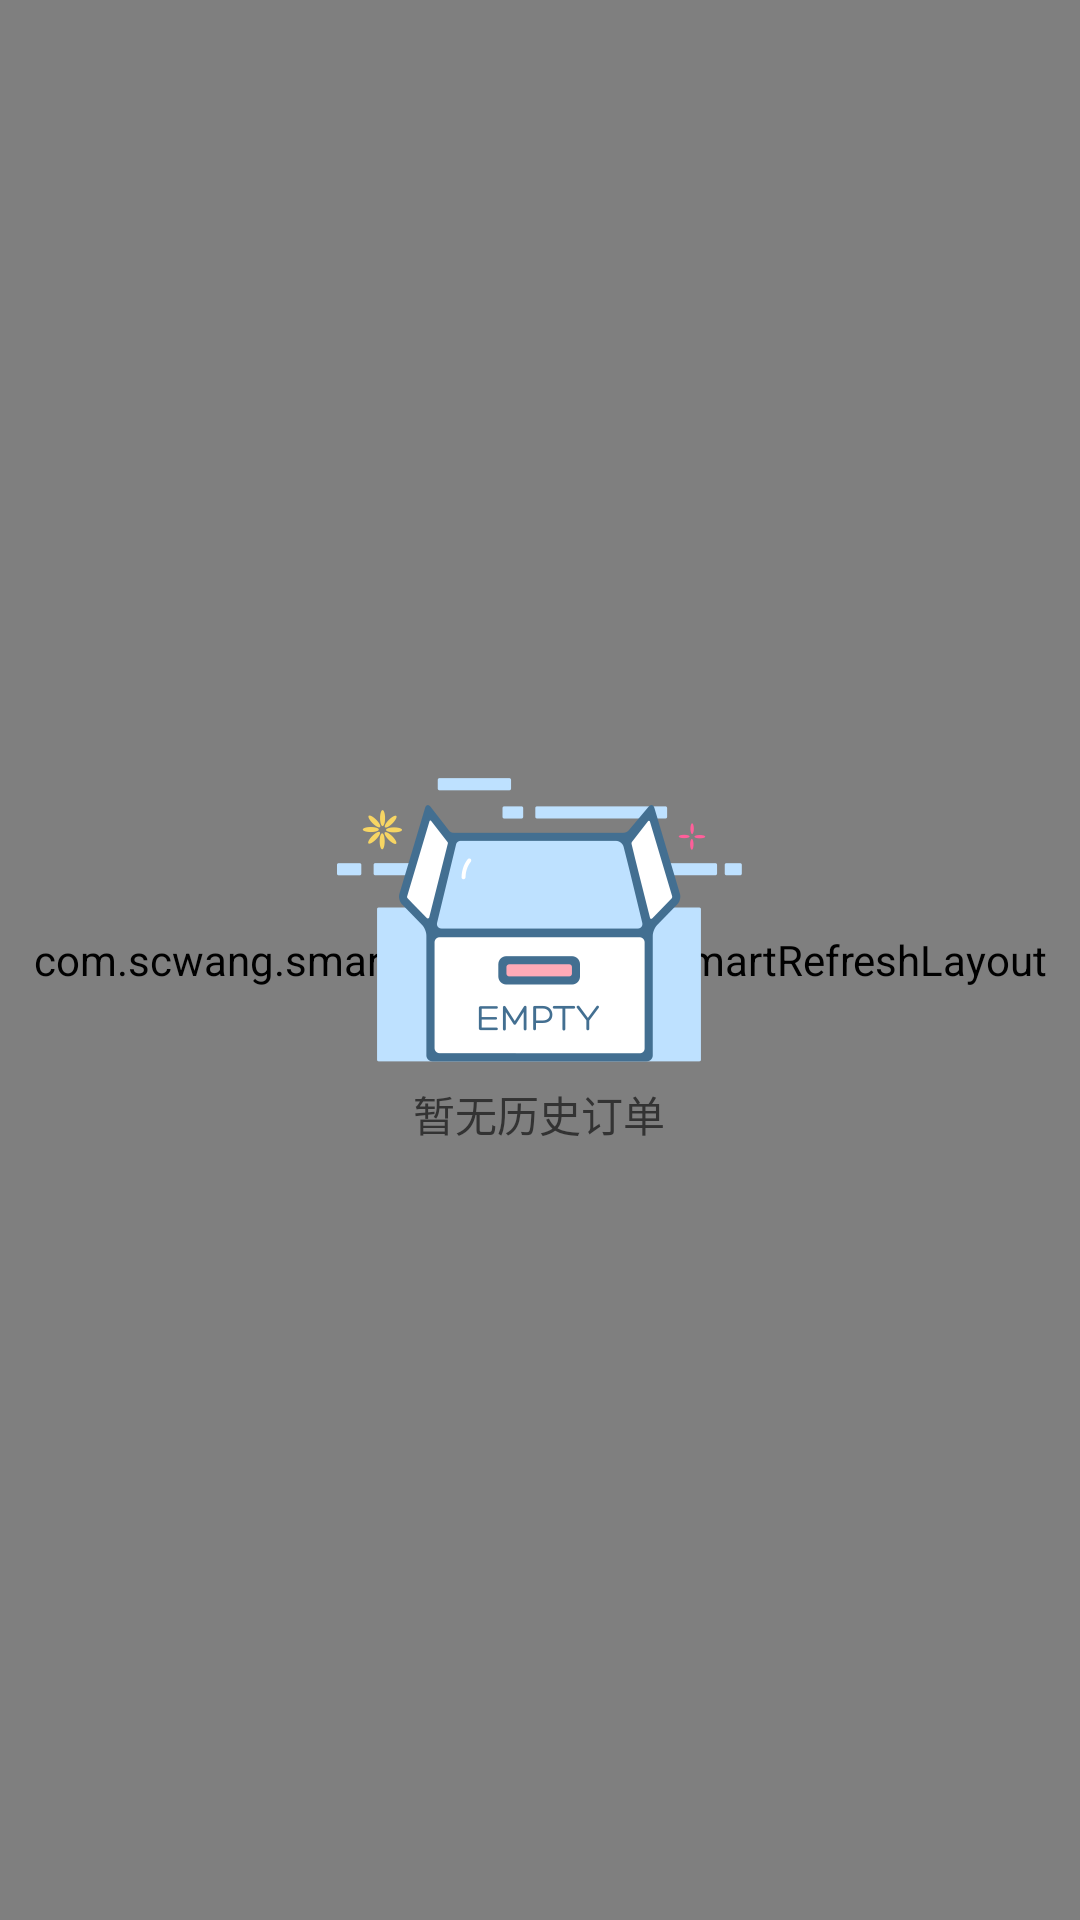

Write the Android layout XML for this screen, with the resource values it uses.
<!-- AndroidManifest.xml: application theme AppTheme -->
<!-- res/layout/activity_list.xml -->
<?xml version="1.0" encoding="utf-8"?>

<RelativeLayout xmlns:android="http://schemas.android.com/apk/res/android"
    xmlns:app="http://schemas.android.com/apk/res-auto"
    xmlns:tools="http://schemas.android.com/tools"
    android:layout_width="match_parent"
    android:layout_height="match_parent"
    android:background="#f0f0f0"
    tools:context=".activity.MainActivity">

    <com.scwang.smartrefresh.layout.SmartRefreshLayout xmlns:android="http://schemas.android.com/apk/res/android"
        android:id="@+id/refreshLayout"
        android:layout_width="match_parent"
        android:layout_height="match_parent">
        <android.support.v7.widget.RecyclerView
            android:id="@+id/recyclerView"
            android:layout_width="match_parent"
            android:layout_height="match_parent"
            android:overScrollMode="never"
            android:background="#fff" />
    </com.scwang.smartrefresh.layout.SmartRefreshLayout>


   <LinearLayout
       android:id="@+id/ll_empty"
       android:orientation="vertical"
       android:layout_width="wrap_content"
       android:layout_centerInParent="true"
        android:gravity="center"
       android:layout_height="wrap_content">
       <ImageView
           android:src="@mipmap/not_message"
           android:layout_width="wrap_content"
           android:layout_height="wrap_content" />
       <TextView
           android:layout_marginTop="5dp"
           android:textSize="14sp"
           android:textColor="#333"
           android:text="暂无历史订单"
           android:layout_width="wrap_content"
           android:layout_height="wrap_content" />
   </LinearLayout>

</RelativeLayout>
<!-- resources referenced by this layout -->
<resources>
  <!-- mipmap not_message: png bitmap (mipmap-xxhdpi, 15381 bytes) -->
  <style name="AppTheme" parent="Theme.AppCompat.Light.DarkActionBar">
          
          <item name="colorPrimary">@color/colorPrimary</item>
          <item name="colorPrimaryDark">@color/colorPrimaryDark</item>
          <item name="colorAccent">@color/colorAccent</item>
      </style>
  <color name="colorPrimary">#0686f1</color>
  <color name="colorPrimaryDark">#0686f1</color>
  <color name="colorAccent">#035599</color>
</resources>
